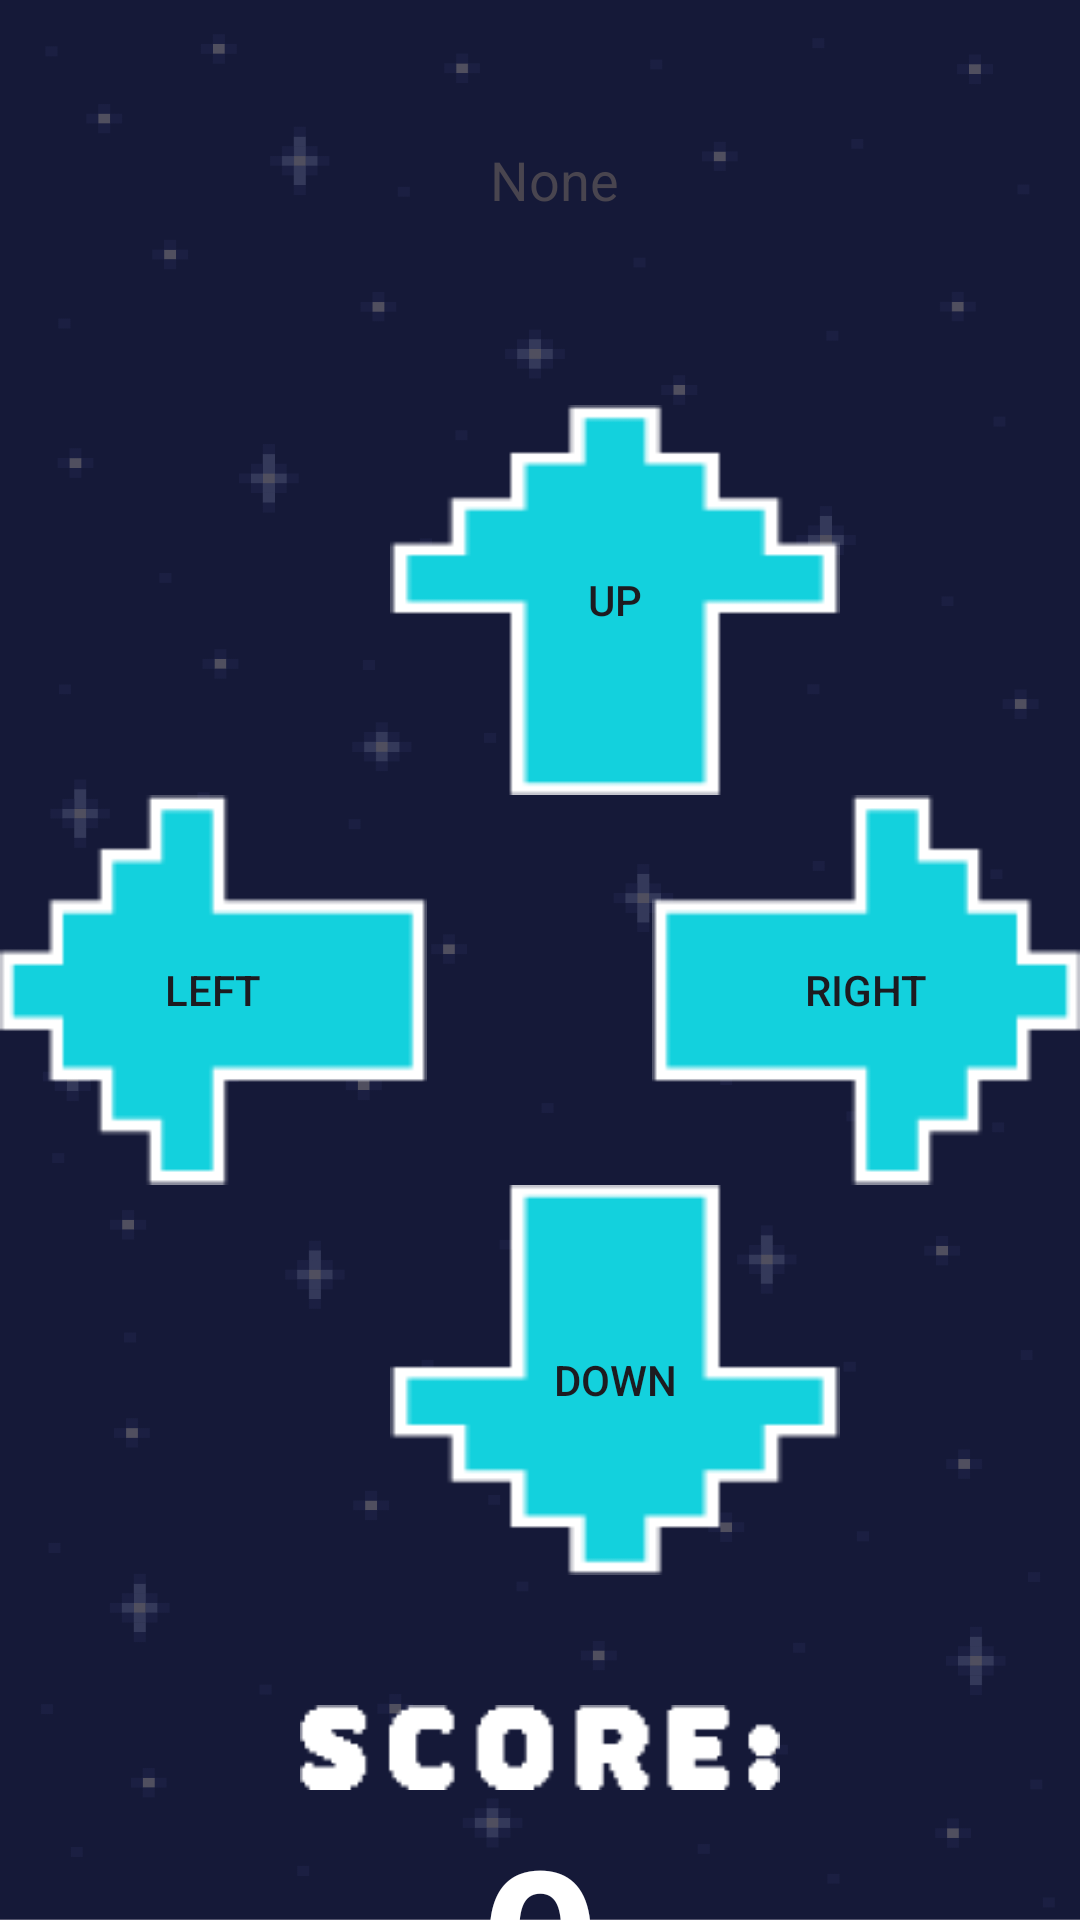

Layout XML and referenced resources for this Android screen:
<!-- AndroidManifest.xml: application theme Theme.Groupproject -->
<!-- res/layout/d_pad_layout_green.xml -->
<?xml version="1.0" encoding="utf-8"?>
<RelativeLayout xmlns:android="http://schemas.android.com/apk/res/android"
    android:layout_width="match_parent"
    android:layout_height="match_parent"
    android:background="@drawable/space_bg_dim"
    android:theme="@style/Green_Theme">


    
    <LinearLayout
        android:id="@+id/currentCommandSection"
        android:layout_width="match_parent"
        android:layout_height="90dp"
        android:layout_alignParentTop="true"
        android:orientation="horizontal"
        android:gravity="center"
        android:layout_marginTop="15dp"
        android:layout_marginStart="30dp"
        android:layout_marginEnd="20dp">

        <TextView
            android:id="@+id/currentCommandText"
            android:layout_width="wrap_content"
            android:layout_height="wrap_content"
            android:text="None"
            android:textSize="18sp" />

    </LinearLayout>

    
    <LinearLayout
        android:id="@+id/nextCommandSection"
        android:layout_width="match_parent"
        android:layout_height="wrap_content"
        android:layout_below="@id/currentCommandSection"
        android:orientation="horizontal">

    </LinearLayout>

    
    <LinearLayout
        android:id="@+id/buttonLayout"
        android:layout_width="match_parent"
        android:layout_height="wrap_content"
        android:layout_below="@id/nextCommandSection"
        android:orientation="vertical"
        android:layout_marginTop="30dp">

        
        <Button
            android:id="@+id/upButton"
            android:layout_width="150dp"
            android:layout_height="130dp"
            android:layout_marginLeft="130dp"
            android:background="@drawable/key_up_button"
            android:text="UP" />

        
        <LinearLayout
            android:layout_width="match_parent"
            android:layout_height="wrap_content"
            android:orientation="horizontal">

            <Button
                android:id="@+id/leftButton"
                android:layout_width="0dp"
                android:layout_height="130dp"
                android:layout_marginRight="75dp"
                android:layout_weight="1"
                android:background="@drawable/key_left_button"
                android:text="LEFT" />

            <Button
                android:id="@+id/rightButton"
                android:layout_width="0dp"
                android:layout_height="130dp"
                android:layout_weight="1"
                android:background="@drawable/key_right_button"
                android:text="RIGHT" />

        </LinearLayout>

        
        <Button
            android:id="@+id/downButton"
            android:layout_width="150dp"
            android:layout_height="130dp"
            android:layout_marginLeft="130dp"
            android:background="@drawable/key_down_button"
            android:text="DOWN" />

    </LinearLayout>

    
    <ImageView
        android:id="@+id/score"
        android:layout_width="220dp"
        android:layout_height="wrap_content"
        android:layout_below="@+id/buttonLayout"
        android:layout_centerHorizontal="true"
        android:layout_marginStart="100dp"
        android:layout_marginTop="40dp"
        android:layout_marginEnd="100dp"
        android:layout_marginBottom="0dp"
        android:src="@drawable/end_score" />

    
    <TextView
        android:id="@+id/scoreText"
        android:layout_width="wrap_content"
        android:layout_height="wrap_content"
        android:layout_below="@+id/score"
        android:layout_centerHorizontal="true"
        android:layout_marginStart="20dp"
        android:layout_marginTop="0dp"
        android:layout_marginEnd="0dp"
        android:layout_marginBottom="0dp"
        android:text="0"
        android:textColor="@color/white"
        android:textSize="70sp"
        android:textStyle="bold" />

</RelativeLayout>
<!-- resources referenced by this layout -->
<resources>
  <color name="white">#FFFFFFFF</color>
  <!-- drawable end_score: png bitmap (drawable, 1293 bytes) -->
  <!-- drawable key_down_button: png bitmap (drawable, 822 bytes) -->
  <!-- drawable key_left_button: png bitmap (drawable, 792 bytes) -->
  <!-- drawable key_right_button: png bitmap (drawable, 788 bytes) -->
  <!-- drawable key_up_button: png bitmap (drawable, 808 bytes) -->
  <!-- drawable space_bg_dim: png bitmap (drawable, 45372 bytes) -->
  <style name="Theme.Groupproject" parent="Base.Theme.Groupproject" />
  <style name="Base.Theme.Groupproject" parent="Theme.Material3.DayNight.NoActionBar">
          <item name="colorPrimary">#F77B57</item>
      </style>
</resources>
